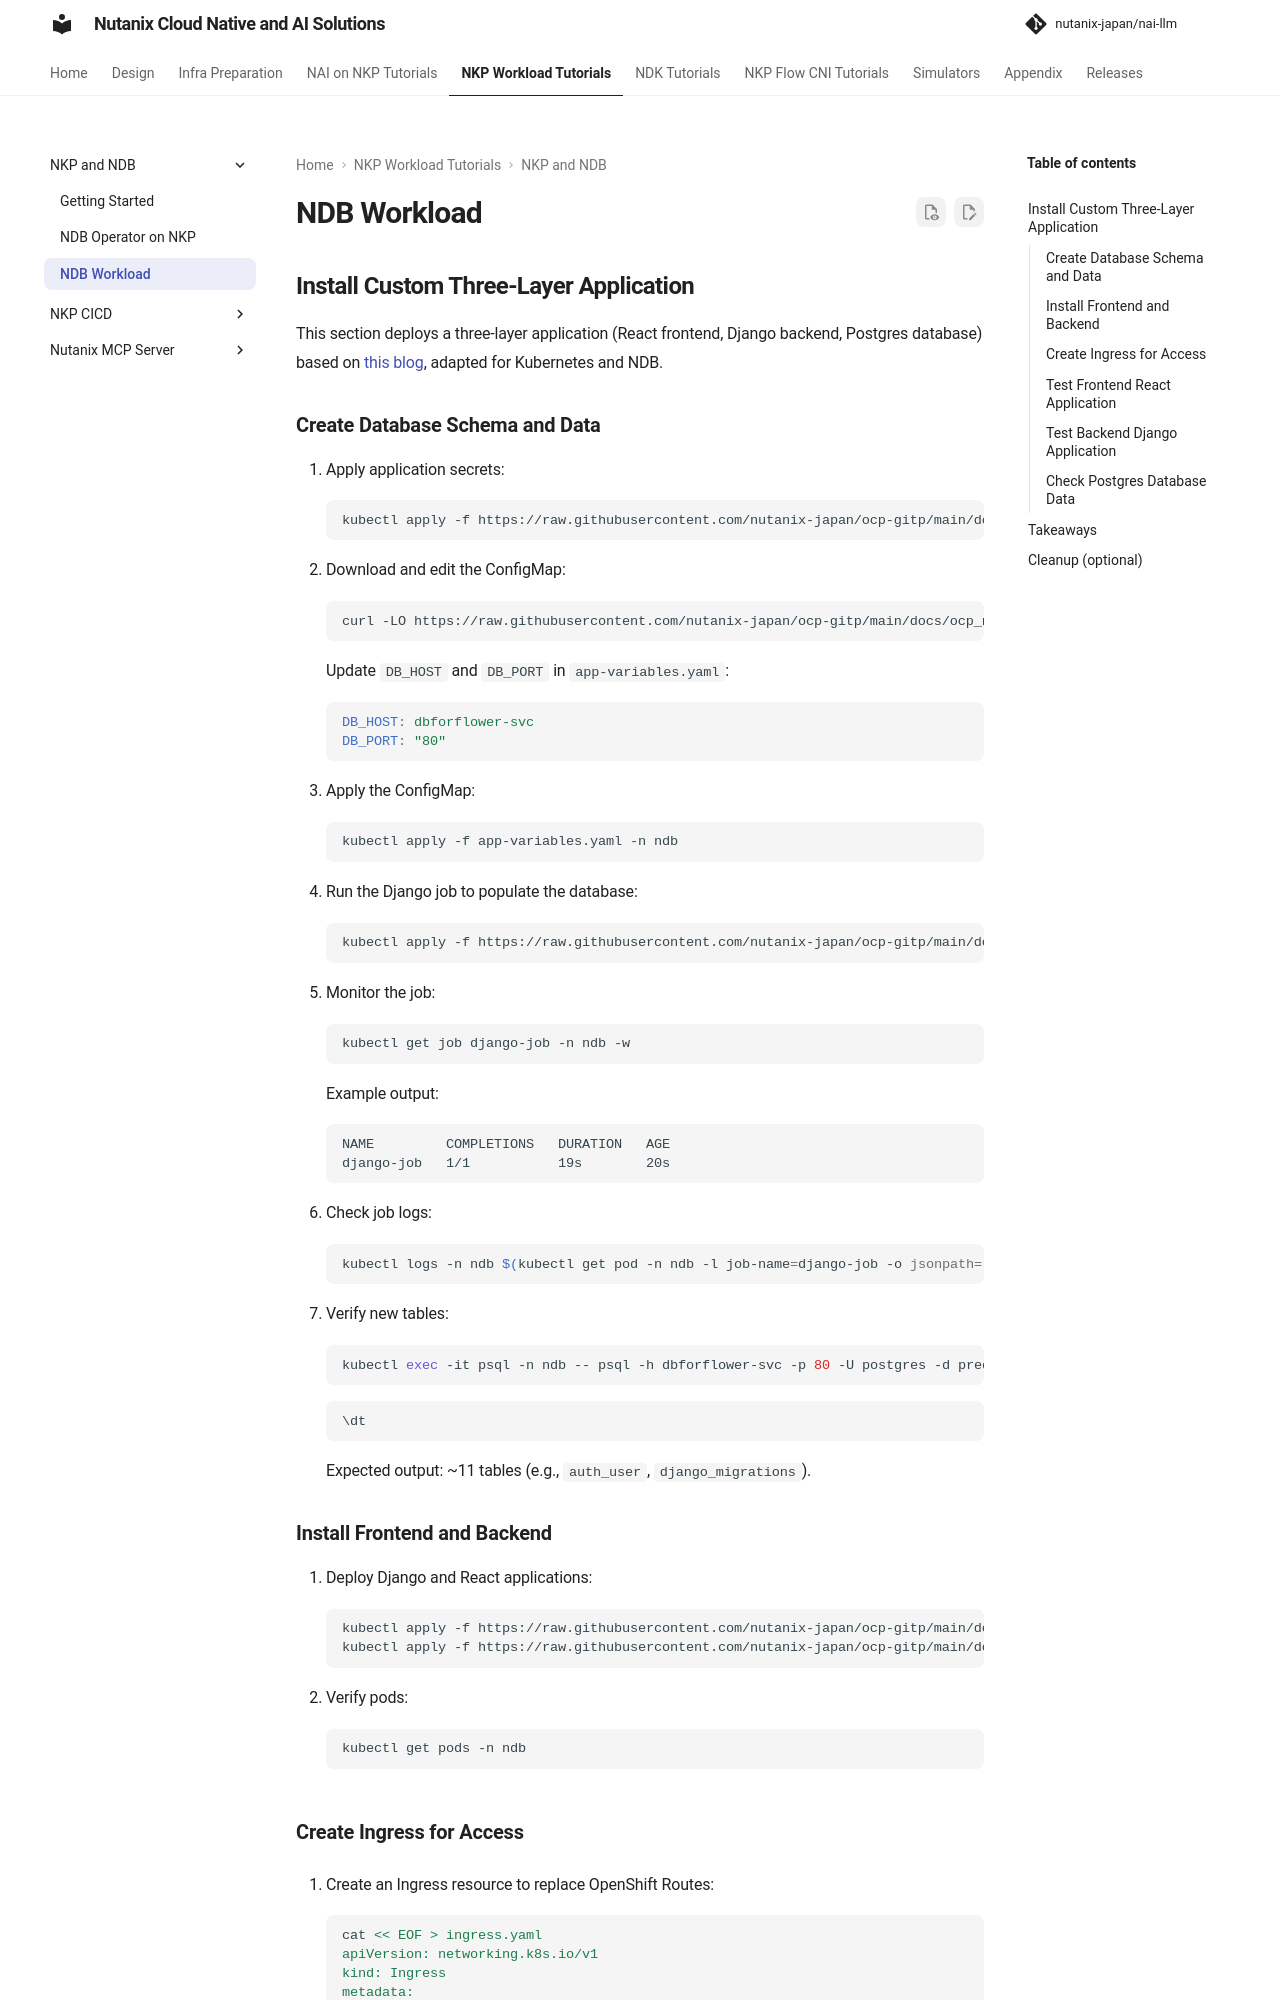

repository: nutanix-japan/nai-llm · page: 2.8.0/nkp_tutorials/nkp_ndb_lab/nkp_ndb_install_app/index.html · generator: mkdocs

---
title: "NKP Workload with NDB Database"
lastupdate: git
lastupdateauthor: "Lakshmi Balaramane"
---

## Install Custom Three-Layer Application

This section deploys a three-layer application (React frontend, Django backend, Postgres database) based on [this blog](https://www.datagraphi.com/blog/post/2021/2/10/kubernetes-guide-deploying-a-machine-learning-app-built-with-django-react-and-postgresql-using-kubernetes), adapted for Kubernetes and NDB.

### Create Database Schema and Data
1. Apply application secrets:
   ```bash
   kubectl apply -f https://raw.githubusercontent.com/nutanix-japan/ocp-gitp/main/docs/ocp_ndb/k8s/app-secrets.yaml -n ndb
   ```
2. Download and edit the ConfigMap:
   ```bash
   curl -LO https://raw.githubusercontent.com/nutanix-japan/ocp-gitp/main/docs/ocp_ndb/k8s/app-variables.yaml
   ```
   Update `DB_HOST` and `DB_PORT` in `app-variables.yaml`:
   ```yaml
   DB_HOST: dbforflower-svc
   DB_PORT: "80"
   ```
3. Apply the ConfigMap:
   ```bash
   kubectl apply -f app-variables.yaml -n ndb
   ```
4. Run the Django job to populate the database:
   ```bash
   kubectl apply -f https://raw.githubusercontent.com/nutanix-japan/ocp-gitp/main/docs/ocp_ndb/k8s/django-job.yaml -n ndb
   ```
5. Monitor the job:
   ```bash
   kubectl get job django-job -n ndb -w
   ```
   Example output:
   ```text
   NAME         COMPLETIONS   DURATION   AGE
   django-job   1/1           19s        20s
   ```
6. Check job logs:
   ```bash
   kubectl logs -n ndb $(kubectl get pod -n ndb -l job-name=django-job -o jsonpath='{.items[0].metadata.name}')
   ```
7. Verify new tables:
   ```bash
   kubectl exec -it psql -n ndb -- psql -h dbforflower-svc -p 80 -U postgres -d predictiondb
   ```
   ```sql
   \dt
   ```
   Expected output: ~11 tables (e.g., `auth_user`, `django_migrations`).

### Install Frontend and Backend
1. Deploy Django and React applications:
   ```bash
   kubectl apply -f https://raw.githubusercontent.com/nutanix-japan/ocp-gitp/main/docs/ocp_ndb/k8s/django-deployment.yaml -n ndb
   kubectl apply -f https://raw.githubusercontent.com/nutanix-japan/ocp-gitp/main/docs/ocp_ndb/k8s/react-deployment.yaml -n ndb
   ```
2. Verify pods:
   ```bash
   kubectl get pods -n ndb
   ```
